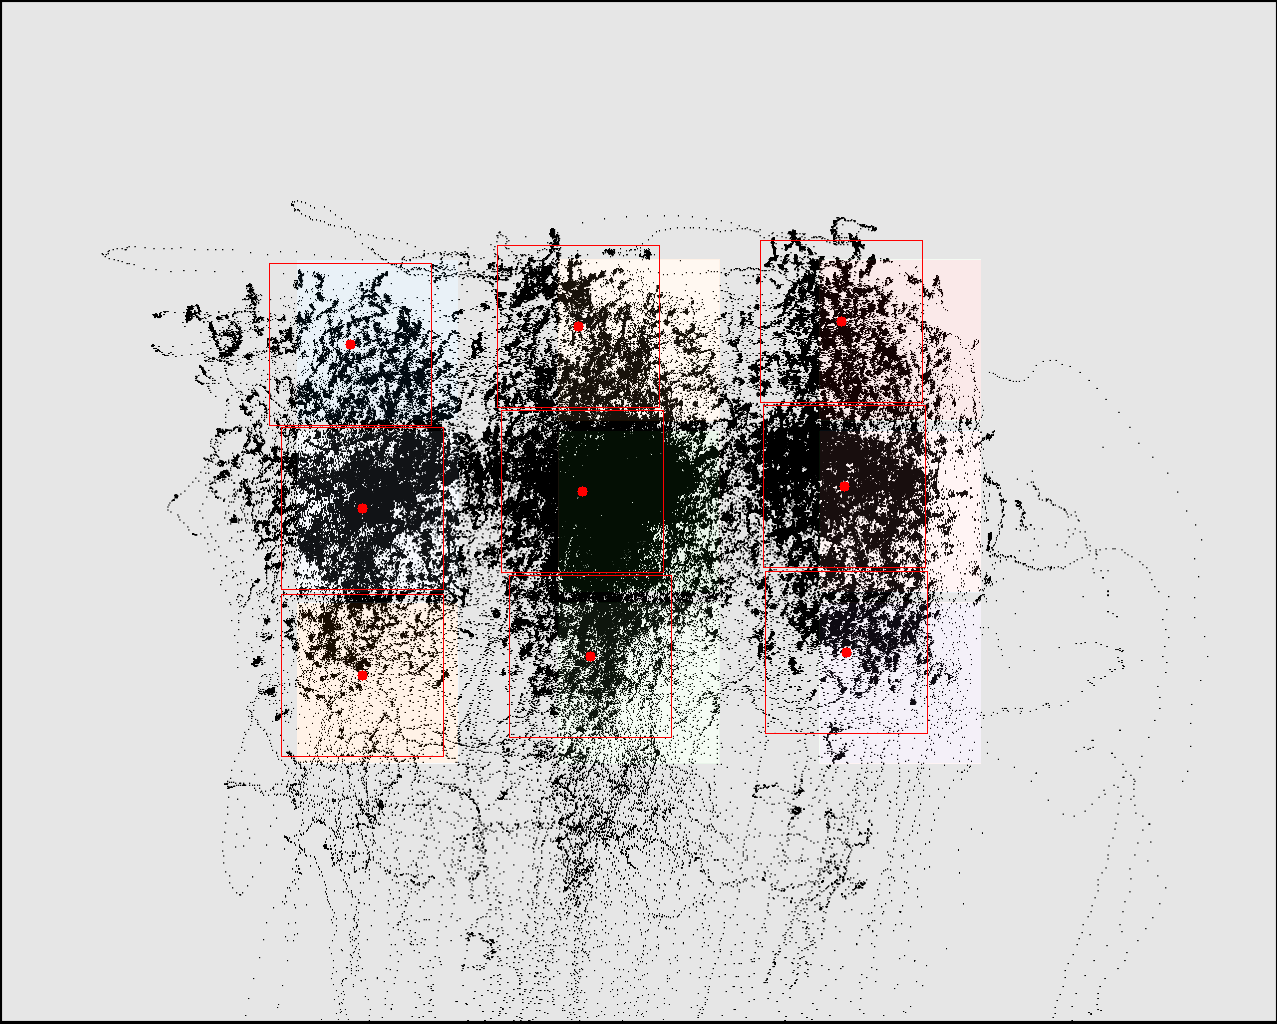

Values plotted in this chart, from the file beside it:
click0, click1, click2, click3, click4, click5, click6, click7, click8
350, 362, 362, 578, 582, 590, 841, 844, 846
344, 508, 675, 326, 491, 656, 321, 486, 652
